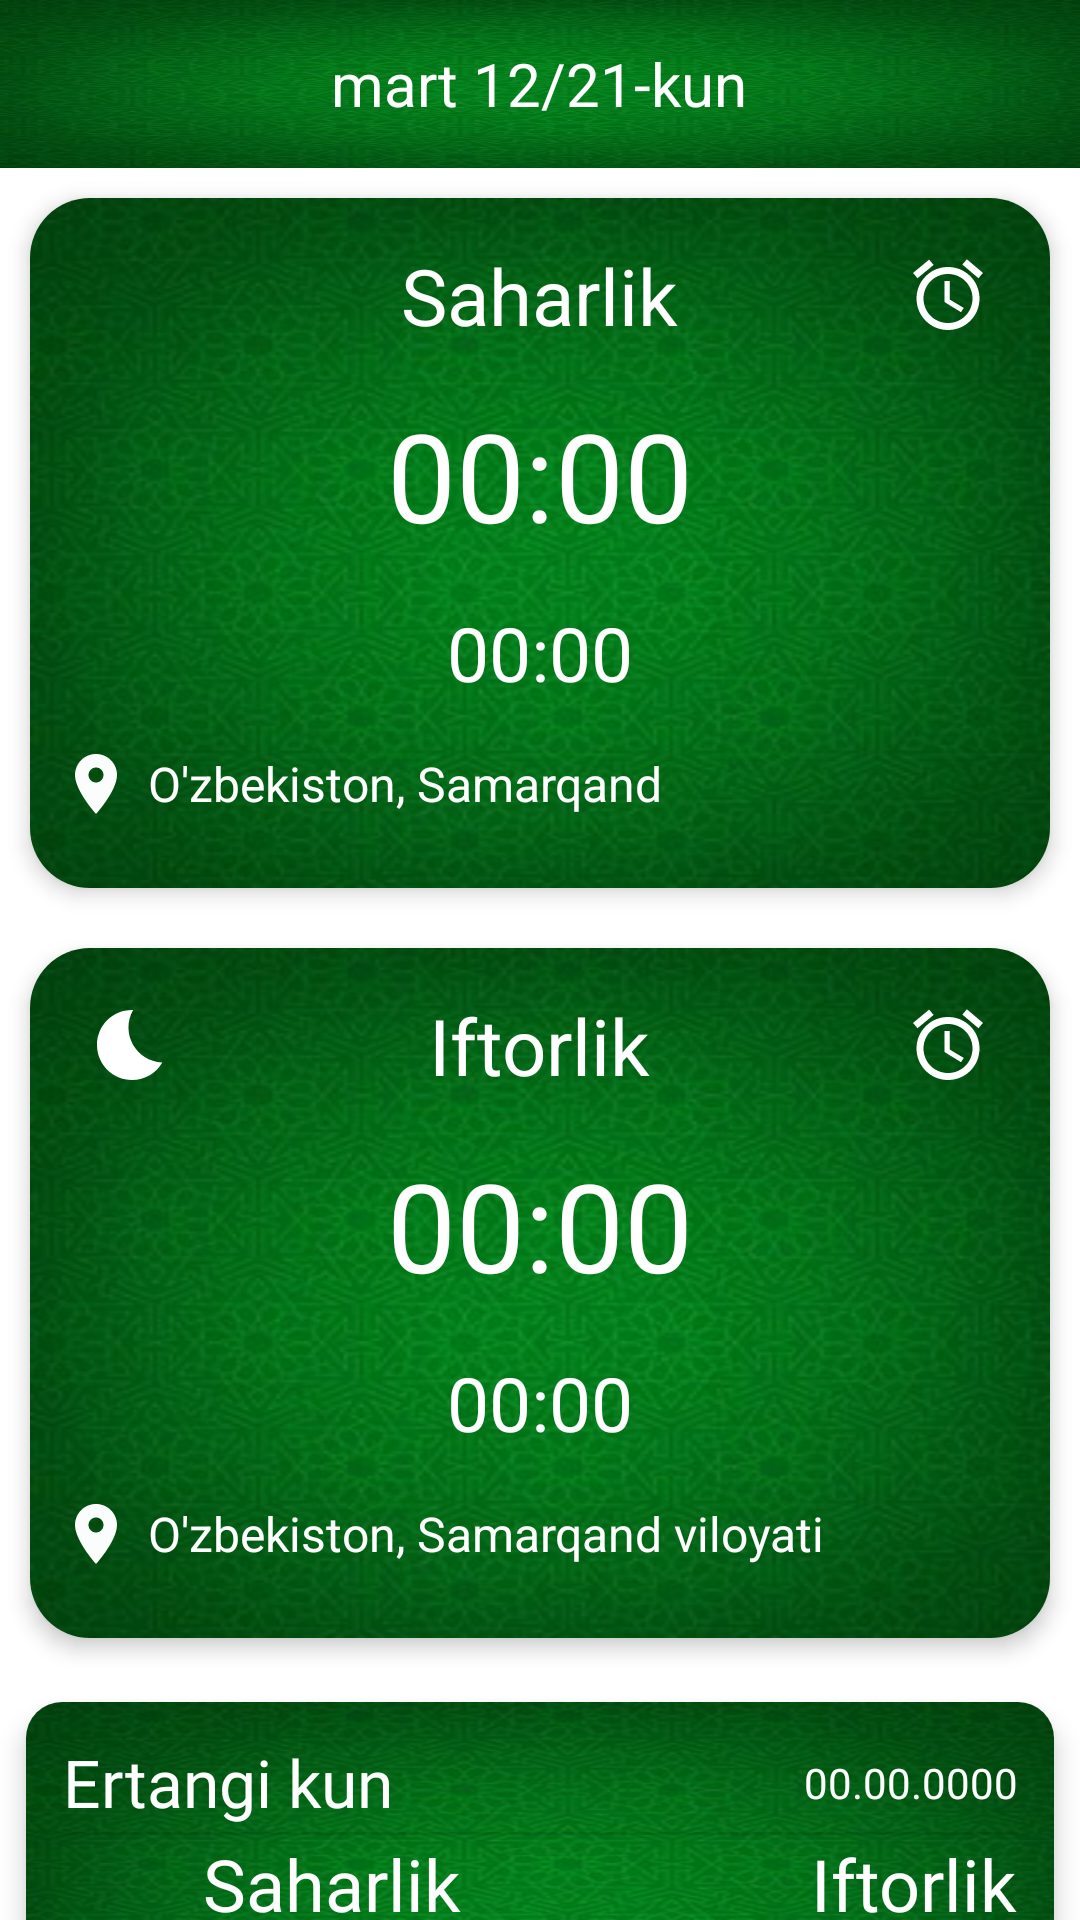

This screen was rendered from an Android layout file. Write that file and the resources it references.
<!-- AndroidManifest.xml: application theme Theme.Ramazon_Taqvimi -->
<!-- res/layout/fragment_home.xml -->
<?xml version="1.0" encoding="utf-8"?>
<LinearLayout xmlns:android="http://schemas.android.com/apk/res/android"
	xmlns:app="http://schemas.android.com/apk/res-auto"
	xmlns:tools="http://schemas.android.com/tools"
	android:layout_width="match_parent"
	android:layout_height="match_parent"
	android:orientation="vertical"
	tools:context=".ui.fragment.HomeFragment">

	<RelativeLayout
		android:layout_width="match_parent"
		android:layout_height="?attr/actionBarSize"
		android:background="@drawable/ic_bg3">

		<TextView
			android:id="@+id/tv_tb"
			android:layout_width="wrap_content"
			android:layout_height="wrap_content"
			android:layout_centerInParent="true"
			android:text="mart 12/21-kun"
			android:textColor="@color/white"
			android:textSize="20sp" />

	</RelativeLayout>

	<androidx.core.widget.NestedScrollView
		android:layout_width="match_parent"
		android:layout_height="match_parent"
		android:scrollbars="none">


		<LinearLayout
			android:layout_width="match_parent"
			android:layout_height="match_parent"
			android:orientation="vertical">

			
			<androidx.cardview.widget.CardView
				android:layout_width="match_parent"
				android:layout_height="230dp"
				android:layout_margin="10dp"
				android:nestedScrollingEnabled="true"
				app:cardCornerRadius="20dp"
				app:cardElevation="4dp">

				<LinearLayout
					android:layout_width="match_parent"
					android:layout_height="match_parent"
					android:background="@drawable/ic_bg3"
					android:gravity="center_horizontal"
					android:orientation="vertical">

					<RelativeLayout
						android:layout_width="match_parent"
						android:layout_height="wrap_content"
						android:layout_marginTop="15dp">

						<ImageView
							android:layout_width="28dp"
							android:layout_height="28dp"
							android:layout_alignParentStart="true"
							android:layout_centerVertical="true"
							android:layout_marginStart="20dp"
							android:src="@drawable/ic_icon_saxarlik"
							app:tint="@color/white" />

						<TextView
							android:layout_width="wrap_content"
							android:layout_height="wrap_content"
							android:layout_centerInParent="true"
							android:text="Saharlik"
							android:textColor="@color/white"
							android:textSize="26sp" />

						<ImageView
							android:id="@+id/img_saharlik"
							android:layout_width="28dp"
							android:layout_height="28dp"
							android:layout_alignParentEnd="true"
							android:layout_centerVertical="true"
							android:layout_marginEnd="20dp"
							android:src="@drawable/ic_baseline_access_alarms_24"
							app:tint="@color/white" />
					</RelativeLayout>

					<TextView
						android:id="@+id/tv_saxarlik_time"
						android:layout_width="wrap_content"
						android:layout_height="wrap_content"
						android:layout_marginTop="15dp"
						android:text="00:00"
						android:textColor="@color/white"
						android:textSize="41sp" />

					<Chronometer
						android:id="@+id/tv_saharlik_remaining"
						android:layout_width="wrap_content"
						android:layout_height="wrap_content"
						android:layout_marginTop="15dp"
						android:text="- 00:01:20"
						android:visibility="visible"
						android:textColor="@color/white"
						android:textSize="25sp" />

					<LinearLayout
						android:layout_width="match_parent"
						android:layout_height="wrap_content"
						android:layout_marginTop="15dp"
						android:gravity="center_vertical"
						android:orientation="horizontal">

						<ImageView
							android:layout_width="wrap_content"
							android:layout_height="wrap_content"
							android:layout_marginStart="10dp"
							android:layout_marginEnd="15dp"
							android:src="@drawable/ic_baseline_location_on_24" />

						<TextView
							android:id="@+id/tv_location_s"
							android:layout_width="wrap_content"
							android:layout_height="wrap_content"
							android:layout_marginStart="-10dp"
							android:text="O'zbekiston, Samarqand"
							android:textColor="@color/white"
							android:textSize="16sp" />
					</LinearLayout>


				</LinearLayout>

			</androidx.cardview.widget.CardView>

			<androidx.cardview.widget.CardView
				android:layout_width="match_parent"
				android:layout_height="230dp"
				android:layout_margin="10dp"
				android:nestedScrollingEnabled="true"
				app:cardCornerRadius="20dp"
				app:cardElevation="4dp">

				<LinearLayout
					android:layout_width="match_parent"
					android:layout_height="match_parent"
					android:background="@drawable/ic_bg3"
					android:gravity="center_horizontal"
					android:orientation="vertical">

					<RelativeLayout
						android:layout_width="match_parent"
						android:layout_height="wrap_content"
						android:layout_marginTop="15dp">

						<ImageView
							android:layout_width="28dp"
							android:layout_height="28dp"
							android:layout_alignParentStart="true"
							android:layout_centerVertical="true"
							android:layout_marginStart="20dp"
							android:src="@drawable/ic_baseline_bedtime_24"
							app:tint="@color/white" />

						<TextView
							android:layout_width="wrap_content"
							android:layout_height="wrap_content"
							android:layout_centerInParent="true"
							android:text="Iftorlik"
							android:textColor="@color/white"
							android:textSize="26sp" />

						<ImageView
							android:id="@+id/img_iftorlik"
							android:layout_width="28dp"
							android:layout_height="28dp"
							android:layout_alignParentEnd="true"
							android:layout_centerVertical="true"
							android:layout_marginEnd="20dp"
							android:src="@drawable/ic_baseline_access_alarms_24"
							app:tint="@color/white" />
					</RelativeLayout>

					<TextView
						android:id="@+id/tv_iftrolik_time"
						android:layout_width="wrap_content"
						android:layout_height="wrap_content"
						android:layout_marginTop="15dp"
						android:text="00:00"
						android:textColor="@color/white"
						android:textSize="41sp" />

					<Chronometer
						android:id="@+id/tv_iftorlik_remaining"
						android:layout_width="wrap_content"
						android:layout_height="wrap_content"
						android:layout_marginTop="15dp"
						android:text="- 00:01:20"
						android:textColor="@color/white"
						android:textSize="25sp"
						android:visibility="visible"
						tools:targetApi="24" />

					<LinearLayout
						android:layout_width="match_parent"
						android:layout_height="wrap_content"
						android:layout_marginTop="15dp"
						android:gravity="center_vertical"
						android:orientation="horizontal">

						<ImageView
							android:layout_width="wrap_content"
							android:layout_height="wrap_content"
							android:layout_marginStart="10dp"
							android:layout_marginEnd="15dp"
							android:src="@drawable/ic_baseline_location_on_24" />

						<TextView
							android:id="@+id/tv_location_i"
							android:layout_width="wrap_content"
							android:layout_height="wrap_content"
							android:layout_marginStart="-10dp"
							android:text="O'zbekiston, Samarqand viloyati"
							android:textColor="@color/white"
							android:textSize="16sp" />
					</LinearLayout>


				</LinearLayout>

			</androidx.cardview.widget.CardView>

			<androidx.cardview.widget.CardView
				android:id="@+id/card_view"
				android:layout_width="match_parent"
				android:layout_height="160dp"
				android:nestedScrollingEnabled="true"
				app:cardCornerRadius="12dp"
				app:cardElevation="5dp"
				app:cardUseCompatPadding="true">

				<androidx.constraintlayout.widget.ConstraintLayout
					android:layout_width="match_parent"
					android:layout_height="match_parent"
					android:background="@drawable/ic_bg3"
					android:padding="12dp">

					<TextView
						android:id="@+id/tv_eslatma"
						android:layout_width="wrap_content"
						android:layout_height="wrap_content"
						android:fontFamily="@font/ofont"
						android:gravity="center"
						android:text="Ertangi kun"
						android:textColor="@color/white"
						android:textSize="22dp"
						app:layout_constraintStart_toStartOf="parent"
						app:layout_constraintTop_toTopOf="parent" />

					<TextView
						android:id="@+id/time_tm"
						android:layout_width="wrap_content"
						android:layout_height="wrap_content"
						android:text="00.00.0000"
						android:textColor="@color/white"
						app:layout_constraintBottom_toBottomOf="@id/tv_eslatma"
						app:layout_constraintEnd_toEndOf="parent"
						app:layout_constraintTop_toTopOf="parent" />

					<View
						android:id="@+id/view"
						android:layout_width="match_parent"
						android:layout_height="1dp"
						android:layout_marginVertical="2dp"
						android:background="#1A000000"
						app:layout_constraintEnd_toEndOf="parent"
						app:layout_constraintStart_toStartOf="parent"
						app:layout_constraintTop_toBottomOf="@id/tv_eslatma" />

					<ImageView
						android:id="@+id/image_saxarlik"
						android:layout_width="35dp"
						android:layout_height="35dp"
						android:scaleType="center"
						android:src="@drawable/ic_icon_saxarlik"
						app:layout_constraintBottom_toBottomOf="parent"
						app:layout_constraintStart_toStartOf="parent"
						app:layout_constraintTop_toTopOf="@+id/tv_saxarlik"
						app:layout_constraintTop_toBottomOf="@id/view"
						app:tint="@color/white" />

					<TextView
						android:id="@+id/tv_saxarlik"
						android:layout_width="wrap_content"
						android:layout_height="wrap_content"
						android:layout_marginStart="12dp"
						android:fontFamily="@font/ofont"
						android:text="Saharlik"
						android:textColor="@color/white"
						android:textSize="24dp"
						app:layout_constraintStart_toEndOf="@id/image_saxarlik"
						app:layout_constraintTop_toTopOf="@id/tv_iftorlik" />

					<TextView
						android:id="@+id/tv_saxarlik_time_tm"
						android:layout_width="wrap_content"
						android:layout_height="wrap_content"
						android:layout_marginStart="12dp"
						android:fontFamily="@font/ofont"
						android:text="00:00"
						android:textColor="@color/white"
						android:textSize="24dp"
						app:layout_constraintStart_toEndOf="@id/image_saxarlik"
						app:layout_constraintTop_toBottomOf="@id/tv_saxarlik" />


					<ImageView
						android:id="@+id/image_iftorlik"
						android:layout_width="35dp"
						android:layout_height="35dp"
						android:layout_marginEnd="5dp"
						android:scaleType="center"
						android:src="@drawable/ic_icon_iftorlik"
						app:layout_constraintBottom_toBottomOf="@id/tv_iftrolik_time_tm"
						app:layout_constraintEnd_toStartOf="@id/tv_iftorlik"
						app:layout_constraintTop_toTopOf="@id/tv_iftorlik"
						app:tint="@color/white" />

					<TextView
						android:id="@+id/tv_iftorlik"
						android:layout_width="wrap_content"
						android:layout_height="wrap_content"
						android:layout_marginStart="12dp"
						android:fontFamily="@font/ofont"
						android:text="Iftorlik"
						android:textColor="@color/white"
						android:textSize="24dp"
						app:layout_constraintEnd_toEndOf="parent"
						app:layout_constraintTop_toBottomOf="@id/view" />

					<TextView
						android:id="@+id/tv_iftrolik_time_tm"
						android:layout_width="wrap_content"
						android:layout_height="wrap_content"
						android:fontFamily="@font/ofont"
						android:text="00:00"
						android:textColor="@color/white"
						android:textSize="24dp"
						app:layout_constraintStart_toStartOf="@id/tv_iftorlik"
						app:layout_constraintTop_toBottomOf="@id/tv_iftorlik" />


				</androidx.constraintlayout.widget.ConstraintLayout>
			</androidx.cardview.widget.CardView>


		</LinearLayout>
	</androidx.core.widget.NestedScrollView>

</LinearLayout>
<!-- resources referenced by this layout -->
<resources>
  <color name="white">#FFFFFFFF</color>
  <!-- drawable ic_baseline_access_alarms_24 (drawable) -->
  <vector android:height="24dp" android:tint="#FBFDFC"
      android:viewportHeight="24" android:viewportWidth="24"
      android:width="24dp" xmlns:android="http://schemas.android.com/apk/res/android">
      <path android:fillColor="@android:color/white" android:pathData="M22,5.7l-4.6,-3.9 -1.3,1.5 4.6,3.9L22,5.7zM7.9,3.4L6.6,1.9 2,5.7l1.3,1.5 4.6,-3.8zM12.5,8L11,8v6l4.7,2.9 0.8,-1.2 -4,-2.4L12.5,8zM12,4c-5,0 -9,4 -9,9s4,9 9,9 9,-4 9,-9 -4,-9 -9,-9zM12,20c-3.9,0 -7,-3.1 -7,-7s3.1,-7 7,-7 7,3.1 7,7 -3.1,7 -7,7z"/>
  </vector>
  <!-- drawable ic_baseline_bedtime_24 (drawable) -->
  <vector android:height="24dp" android:tint="#FBFDFC"
      android:viewportHeight="24" android:viewportWidth="24"
      android:width="24dp" xmlns:android="http://schemas.android.com/apk/res/android">
      <path android:fillColor="@android:color/white" android:pathData="M12.34,2.02C6.59,1.82 2,6.42 2,12c0,5.52 4.48,10 10,10c3.71,0 6.93,-2.02 8.66,-5.02C13.15,16.73 8.57,8.55 12.34,2.02z"/>
  </vector>
  <!-- drawable ic_baseline_location_on_24 (drawable) -->
  <vector android:height="24dp" android:tint="#FBFDFC"
      android:viewportHeight="24" android:viewportWidth="24"
      android:width="24dp" xmlns:android="http://schemas.android.com/apk/res/android">
      <path android:fillColor="@android:color/white" android:pathData="M12,2C8.13,2 5,5.13 5,9c0,5.25 7,13 7,13s7,-7.75 7,-13c0,-3.87 -3.13,-7 -7,-7zM12,11.5c-1.38,0 -2.5,-1.12 -2.5,-2.5s1.12,-2.5 2.5,-2.5 2.5,1.12 2.5,2.5 -1.12,2.5 -2.5,2.5z"/>
  </vector>
  <!-- drawable ic_bg3: jpg bitmap (drawable, 41274 bytes) -->
  <style name="Theme.Ramazon_Taqvimi" parent="Theme.MaterialComponents.DayNight.NoActionBar">
  		
  		<item name="colorPrimary">@color/purple_500</item>
  		<item name="colorPrimaryVariant">@color/purple_700</item>
  		<item name="colorOnPrimary">@color/white</item>
  		
  		
  		<item name="android:statusBarColor" tools:targetApi="l">?attr/colorPrimaryVariant</item>
  		
  	</style>
  <color name="purple_500">#078C11</color>
  <color name="purple_700">#1C6722</color>
</resources>
